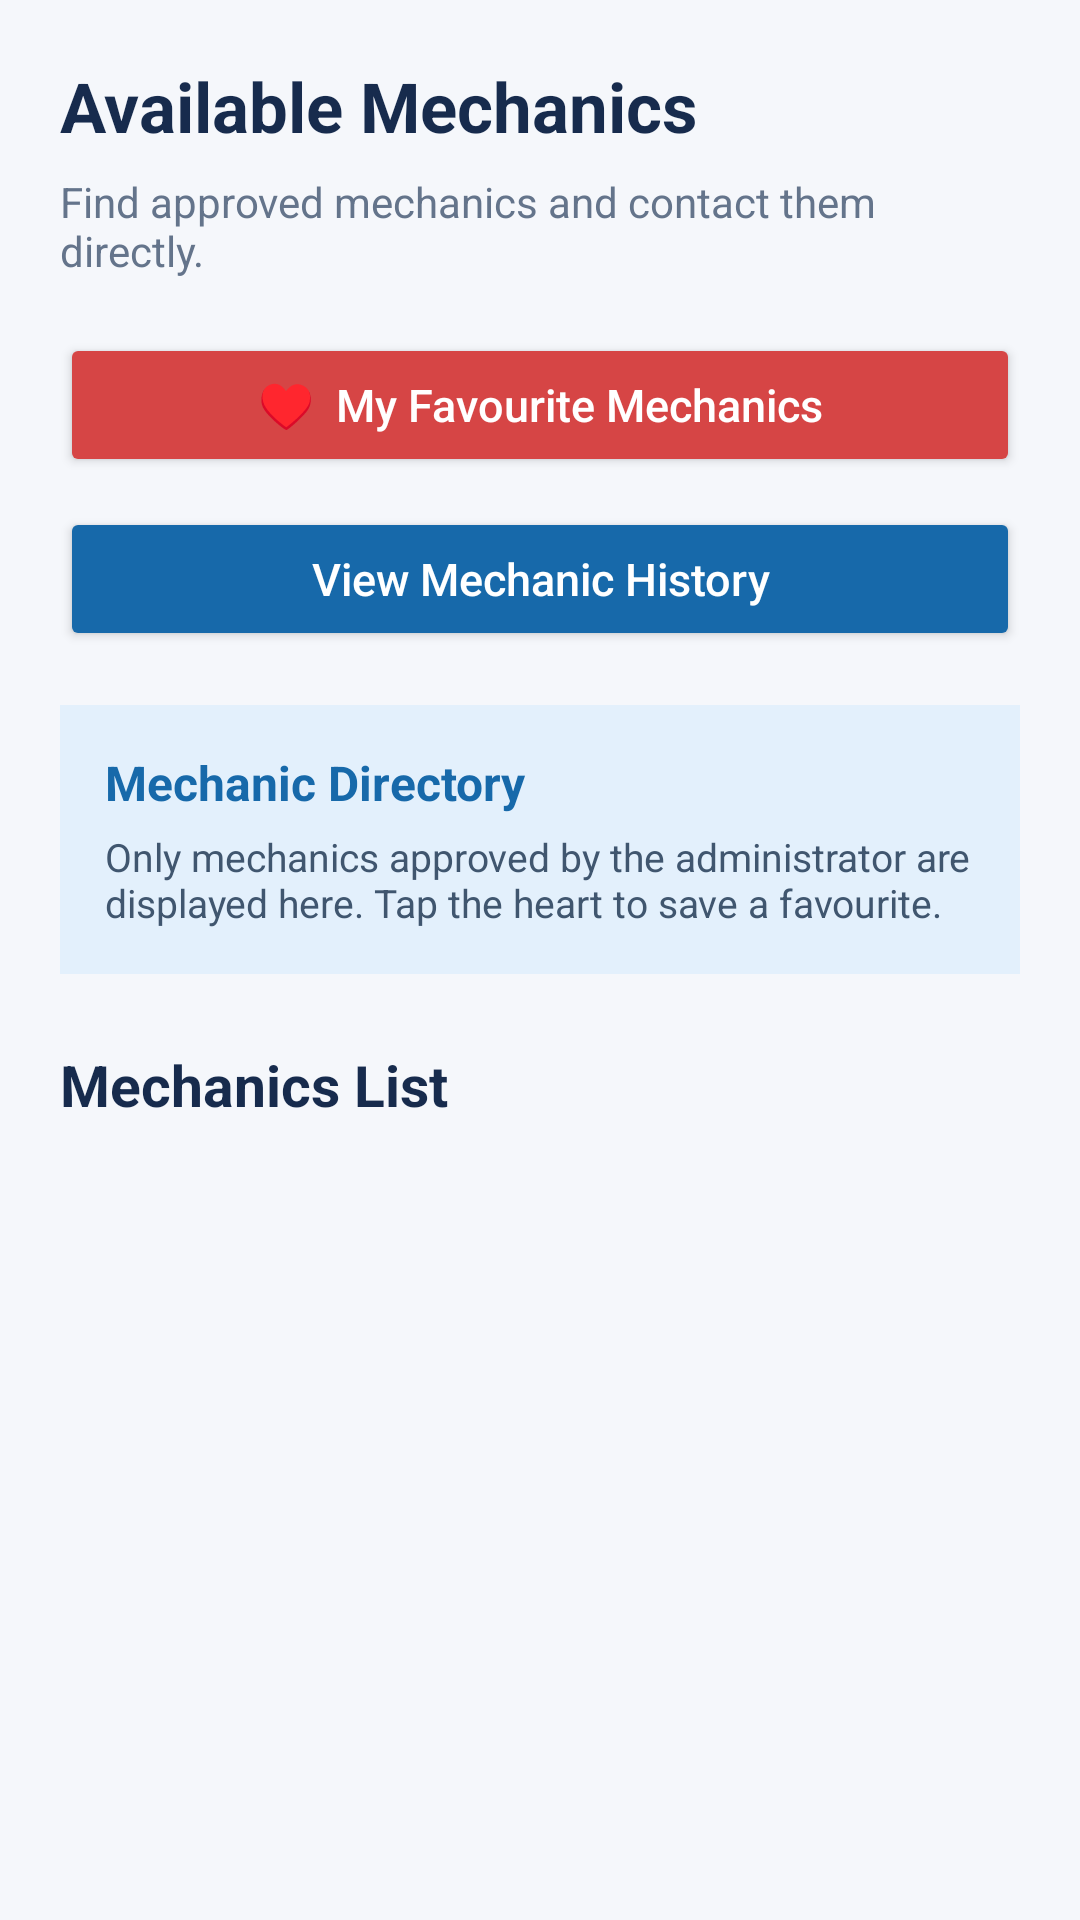

This screen was rendered from an Android layout file. Write that file and the resources it references.
<!-- AndroidManifest.xml: application theme Theme.RoadsideAssistance -->
<!-- res/layout/activity_available_mechanics.xml -->
<?xml version="1.0" encoding="utf-8"?>
<ScrollView xmlns:android="http://schemas.android.com/apk/res/android"
    android:layout_width="match_parent"
    android:layout_height="match_parent"
    android:background="#F5F7FB"
    android:fillViewport="true">

    <LinearLayout
        android:layout_width="match_parent"
        android:layout_height="wrap_content"
        android:orientation="vertical"
        android:padding="20dp">

        <TextView
            android:layout_width="match_parent"
            android:layout_height="wrap_content"
            android:text="Available Mechanics"
            android:textColor="#172B4D"
            android:textSize="23sp"
            android:textStyle="bold" />

        <TextView
            android:layout_width="match_parent"
            android:layout_height="wrap_content"
            android:layout_marginTop="7dp"
            android:layout_marginBottom="18dp"
            android:text="Find approved mechanics and contact them directly."
            android:textColor="#64748B"
            android:textSize="14sp" />

        
        <Button
            android:id="@+id/btnMyFavourites"
            android:layout_width="match_parent"
            android:layout_height="wrap_content"
            android:layout_marginBottom="10dp"
            android:backgroundTint="#D64545"
            android:text="♥  My Favourite Mechanics"
            android:textAllCaps="false"
            android:textColor="#FFFFFF"
            android:textSize="15sp" />

        
        <Button
            android:id="@+id/btnMechanicHistory"
            android:layout_width="match_parent"
            android:layout_height="wrap_content"
            android:layout_marginBottom="18dp"
            android:backgroundTint="#1769AA"
            android:text="View Mechanic History"
            android:textAllCaps="false"
            android:textColor="#FFFFFF"
            android:textSize="15sp" />

        
        <LinearLayout
            android:layout_width="match_parent"
            android:layout_height="wrap_content"
            android:background="#E3F0FC"
            android:orientation="vertical"
            android:padding="15dp">

            <TextView
                android:layout_width="match_parent"
                android:layout_height="wrap_content"
                android:text="Mechanic Directory"
                android:textColor="#1769AA"
                android:textSize="16sp"
                android:textStyle="bold" />

            <TextView
                android:layout_width="match_parent"
                android:layout_height="wrap_content"
                android:layout_marginTop="5dp"
                android:text="Only mechanics approved by the administrator are displayed here. Tap the heart to save a favourite."
                android:textColor="#40566F"
                android:textSize="13sp" />

        </LinearLayout>

        
        <TextView
            android:layout_width="match_parent"
            android:layout_height="wrap_content"
            android:layout_marginTop="24dp"
            android:layout_marginBottom="14dp"
            android:text="Mechanics List"
            android:textColor="#172B4D"
            android:textSize="19sp"
            android:textStyle="bold" />

        
        <ProgressBar
            android:id="@+id/progressBar"
            android:layout_width="wrap_content"
            android:layout_height="wrap_content"
            android:layout_gravity="center"
            android:layout_marginTop="20dp"
            android:visibility="gone" />

        
        <TextView
            android:id="@+id/tvMessage"
            android:layout_width="match_parent"
            android:layout_height="wrap_content"
            android:gravity="center"
            android:padding="20dp"
            android:text="Loading mechanics..."
            android:textColor="#64748B"
            android:textSize="15sp"
            android:visibility="gone" />

        
        <LinearLayout
            android:id="@+id/mechanicsContainer"
            android:layout_width="match_parent"
            android:layout_height="wrap_content"
            android:orientation="vertical" />

    </LinearLayout>

</ScrollView>
<!-- resources referenced by this layout -->
<resources>
  <style name="Theme.RoadsideAssistance" parent="Base.Theme.RoadsideAssistance" />
  <style name="Base.Theme.RoadsideAssistance" parent="Theme.Material3.DayNight.NoActionBar">
          
          
      </style>
</resources>
